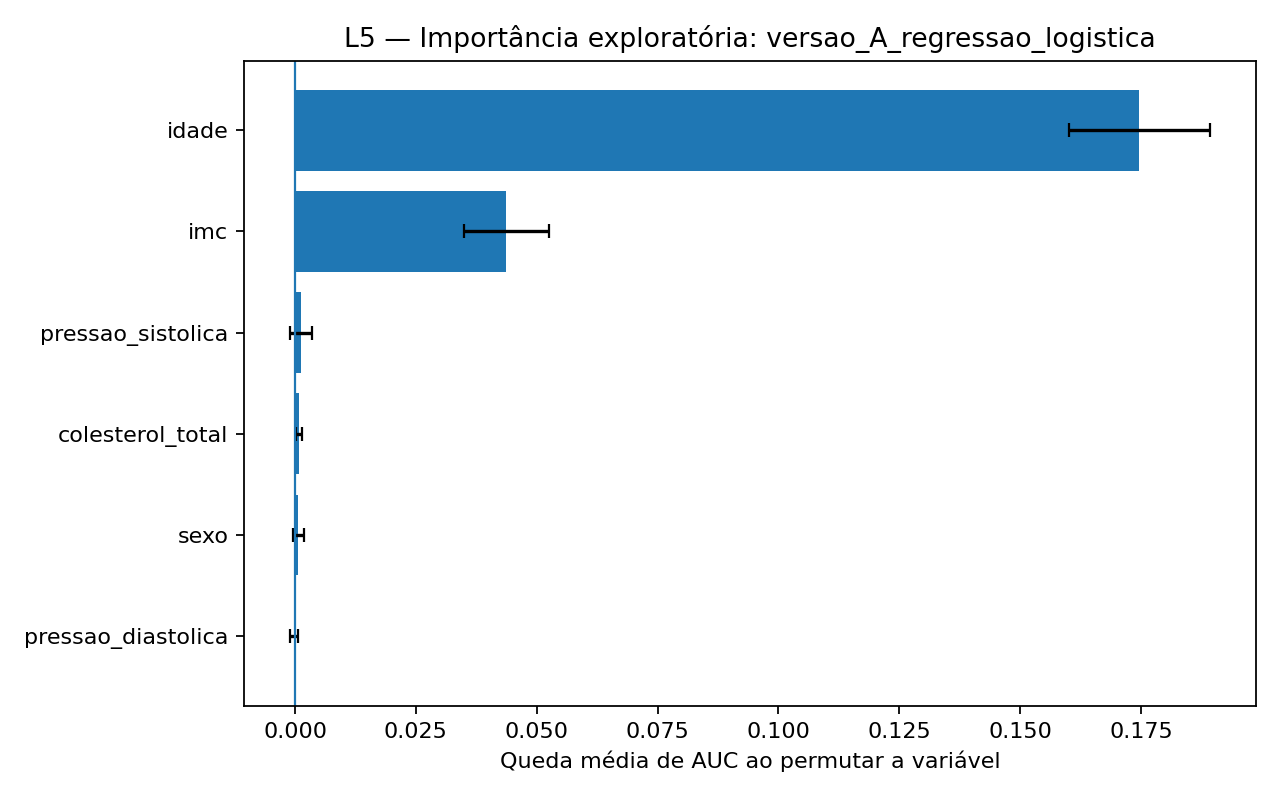

Values plotted in this chart, from the file beside it:
modelo, variavel, queda_auc_media, queda_auc_desvio
versao_A_regressao_logistica, idade, 0.1746, 0.01462
versao_A_regressao_logistica, imc, 0.04369, 0.008794
versao_A_regressao_logistica, pressao_sistolica, 0.001273, 0.002276
versao_A_regressao_logistica, colesterol_total, 0.0008091, 0.0006112
versao_A_regressao_logistica, sexo, 0.0006766, 0.001175
versao_A_regressao_logistica, pressao_diastolica, -0.0002688, 0.000788
